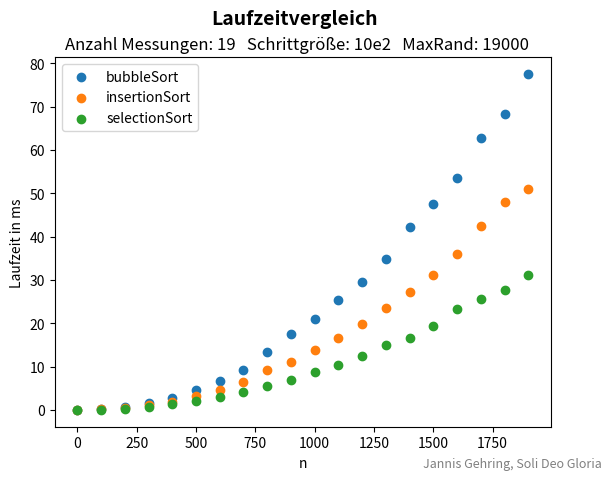

This chart was generated by the following Python code:
# This is a sample Python script.

# Press ⌃R to execute it or replace it with your code.
# Press Double ⇧ to search everywhere for classes, files, tool windows, actions, and settings.
import array as arr
import datetime
import math
import time
import numpy as np
import matplotlib.pyplot as plt
import random
from datetime import datetime


# todo zeitmessung einfügen mit tabelle
# todo zufällige arrays und überprüfung, ob Sortierung stimmt
# todo QuickSort implementieren


# EINFACH
def selectionSort(array):
    for i in range(0, len(array)):
        minVal = array[i]
        minPos = i
        for j in range(i, len(array)):
            if (array[j] < minVal):
                minVal = array[j]
                minPos = j
        array[minPos] = array[i]
        array[i] = minVal
    return array


def insertionSort(array):
    for i in range(1, len(array)):
        k = i
        for j in range(i - 1, -1, -1):
            if array[j] > array[k]:
                array[j], array[k] = array[k], array[j]
            k -= 1
    return array


def bubbleSort(array):
    for i in range(0, len(array)):
        k = 0
        for j in range(k + 1, len(array) - i):
            if array[k] > array[j]:
                array[j], array[k] = array[k], array[j]
            k += 1
    return array


# REKURSIV
def mergeSort(array):
    # todo mergesort nochmal überarbeiten

    if len(array) <= 1: return array

    lArr = array[int(len(array) / 2):]
    rArr = array[:int(len(array) / 2)]

    lArr = mergeSort(lArr)
    rArr = mergeSort(rArr)

    lCtr = 0
    rCtr = 0
    mergedArray = [0] * len(array)
    for i in range(0, len(array)):
        if rCtr == len(rArr):
            mergedArray[i] = lArr[lCtr]
            lCtr += 1
        elif lCtr == len(lArr):
            mergedArray[i] = rArr[rCtr]
            rCtr += 1
        else:
            if lArr[lCtr] <= rArr[rCtr]:
                mergedArray[i] = lArr[lCtr]
                lCtr += 1
            else:
                mergedArray[i] = rArr[rCtr]
                rCtr += 1
    return mergedArray


# def quickSort(array):
#    if(len(array)==1): return
#    rInd = len(array)-2
#    lInd = 0
#    pivot = len(array)-1
#    while(rInd!=lInd):
#        while(array[rInd]<=array[pivot]): rInd-=1
#        while(array[lInd]>array[pivot]): lInd+=1
#        array[rInd], array[lInd] = array[lInd], array[rInd]
#    quickSort(:)


# VON VORLESUNG
def heapify(array):
    end = len(array)
    last = (end - 1) // 2
    # last inner node
    for node in range(last, -1, -1):
        bubbledown(arr, node, end)
    return


def heapsort(array):
    last = len(array) - 1
    heapify(array)
    for i in range(last, 0, -1):
        array[0], array[i] = array[i], array[0]
        bubbledown(array, 0, i)
    return array


def bubbledown(array, node, end):
    lci = 2 * node + 1
    if lci < end:
        gci = lci
        rci = lci + 1
        if rci < end:
            if array[rci] > array[lci]:
                gci = rci
        if array[gci] > array[node]:
            array[node], array[gci] = array[gci], array[node]
            bubbledown(array, gci, end)
    return


# CHATGPT
def quickSortChatGPT(array):
    quickArray = array
    left = 0
    right = len(quickArray) - 1
    stack = [(left, right)]

    while stack:
        left, right = stack.pop()
        if left >= right:
            continue

        pivot = quickArray[left]
        i, j = left + 1, right
        while i <= j:
            while i <= j and quickArray[i] <= pivot:
                i += 1
            while i <= j and quickArray[j] >= pivot:
                j -= 1
            if i < j:
                quickArray[i], quickArray[j] = quickArray[j], quickArray[i]

        quickArray[left], quickArray[j] = quickArray[j], quickArray[left]

        if j - left <= right - j - 1:
            stack.append((j + 1, right))
            stack.append((left, j - 1))
        else:
            stack.append((left, j - 1))
            stack.append((j + 1, right))

    return quickArray


def mergeSortChatGPT(array):
    if len(array) <= 1:
        return array

    middle = len(array) // 2
    left = array[:middle]
    right = array[middle:]

    left = mergeSort(left)
    right = mergeSort(right)

    return merge(left, right)


def merge(left, right):
    merged = []
    left_index = 0
    right_index = 0

    while left_index < len(left) and right_index < len(right):
        if left[left_index] <= right[right_index]:
            merged.append(left[left_index])
            left_index += 1
        else:
            merged.append(right[right_index])
            right_index += 1

    merged.extend(left[left_index:])
    merged.extend(right[right_index:])

    return np.array(merged)


# MESSUNGSFUNKTIONEN
def measure(func):
    array2 = array1
    prevTime = time.time()
    func(array2)
    return 1000 * (time.time() - prevTime)


def plot():
    plt.rcParams['figure.dpi'] = 300
    plt.rcParams['savefig.dpi'] = 300
    for algorithm in sortingAlgos:
        plt.scatter(ctrElements, algoArrDic[algorithm.__name__], label=algorithm.__name__)
    plt.suptitle("Laufzeitvergleich", fontsize=14, fontweight="bold")

    # Parameter: Wissenschaftliche Schreibweise, wenn 10er Potenz, sonst ausgeschrieben.
    anzMessungen = "Anzahl Messungen: " + str(anzPoints - 1) + "   "
    stepSizeStr = "Schrittgröße: " + \
                  (("10e" + str(int(math.log10(stepSize))) + "   ")
                   if (math.log10(stepSize) % 1 == 0)
                   else (str(stepSize) + "   "))
    maxRandStr = "MaxRand: " + \
                 (("10e" + str(int(math.log10(maxRand))) + "   ")
                  if (math.log10(maxRand) % 1 == 0)
                  else (str(maxRand) + "   "))

    plt.title(anzMessungen + stepSizeStr + maxRandStr)
    plt.xlabel("n")
    plt.ylabel("Laufzeit in ms")
    plt.legend()

    plt.figtext(0.98, 0.02, "Jannis Gehring, Soli Deo Gloria", ha='right', va='bottom', fontsize=9, color='gray')
    if store:
        plt.savefig("Laufzeitvergleich" + str(datetime.now().strftime('%Y%m%d%H%M%S')) + ".png")
    plt.show()



# Press the green button in the gutter to run the script.
if __name__ == '__main__':

    anzPoints = 20
    stepSize = 100
    maxRand = 19000
    store = True
    sortingAlgos = [bubbleSort, insertionSort, selectionSort]

    times = []
    ctrElements = [0]
    algoArrDic = {}

    for i in range(1, anzPoints):
        array1 = [random.randint(0, maxRand) for _ in range(stepSize * i)]
        for algorithm in sortingAlgos:
            if i == 1:
                algoArrDic[algorithm.__name__] = [0.0]
            algoArrDic[algorithm.__name__].append(measure(algorithm))
            if i == anzPoints - 1:
                print(algorithm.__name__)
                print(algorithm(array1))
        ctrElements.append(stepSize * i)
    plot()

#     print("Insertionsort: " + insertionSort(array))

# See PyCharm help at https://www.jetbrains.com/help/pycharm/
